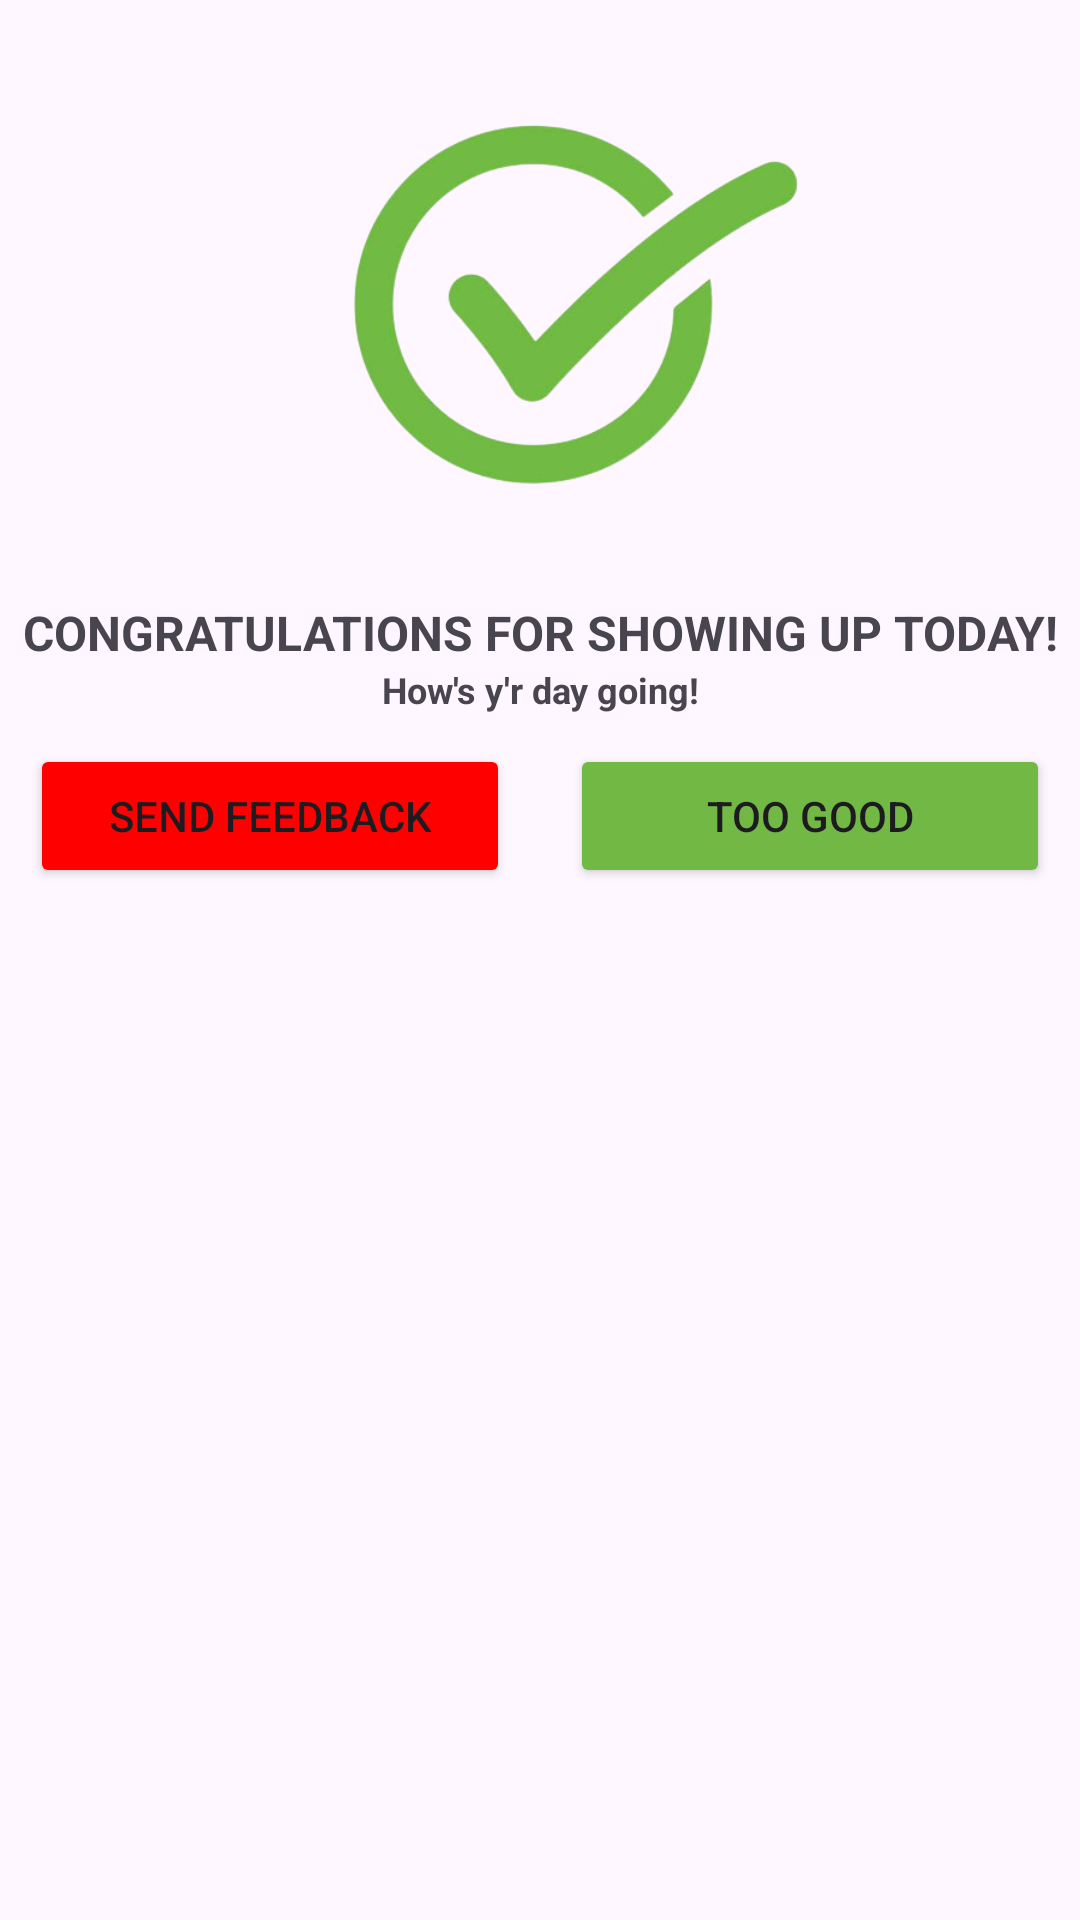

Produce the Android XML layout that renders to this screen, including the resource entries it uses.
<!-- AndroidManifest.xml: application theme Base.Theme.AllFeatures -->
<!-- res/layout/custom_dialogue.xml -->
<?xml version="1.0" encoding="utf-8"?>
<LinearLayout xmlns:android="http://schemas.android.com/apk/res/android"
    xmlns:app="http://schemas.android.com/apk/res-auto"
    android:layout_width="wrap_content"
    android:layout_height="wrap_content"

    android:orientation="vertical" >

    <ImageView
        android:id="@+id/imageView2"
        android:layout_width="match_parent"
        android:layout_height="200dp"
        android:layout_gravity="center"
        app:srcCompat="@drawable/green_check" />

    <TextView
        android:id="@+id/textView3"
        android:layout_width="match_parent"
        android:layout_height="wrap_content"
        android:gravity="center"
        android:textSize="16sp"
        android:textStyle="bold"
        android:text="CONGRATULATIONS FOR SHOWING UP TODAY!" />

    <TextView
        android:id="@+id/textView4"
        android:layout_width="match_parent"
        android:layout_height="wrap_content"
        android:gravity="center"
        android:textSize="12sp"
        android:textStyle="bold"
        android:text="How's y'r day going!" />

    <LinearLayout
        android:layout_width="match_parent"
        android:layout_height="match_parent"
        android:orientation="horizontal">


        <Button
            android:id="@+id/btnFeedback"
            android:layout_width="match_parent"
            android:layout_height="wrap_content"
            android:layout_weight="1"
            android:layout_margin="10dp"
            android:backgroundTint="@color/red"
            android:text="SEND FEEDBACK" />

        <Button
            android:id="@+id/btnGood"
            android:layout_width="match_parent"
            android:layout_height="wrap_content"
            android:layout_weight="1"
            android:layout_margin="10dp"
            android:backgroundTint="#71B944"
            android:text="TOO GOOD" />
    </LinearLayout>
</LinearLayout>
<!-- resources referenced by this layout -->
<resources>
  <color name="red">#FFFF0000</color>
  <!-- drawable green_check: png bitmap (drawable, 79790 bytes) -->
  <style name="Base.Theme.AllFeatures" parent="Theme.Material3.DayNight.NoActionBar">
          
          
      </style>
</resources>
